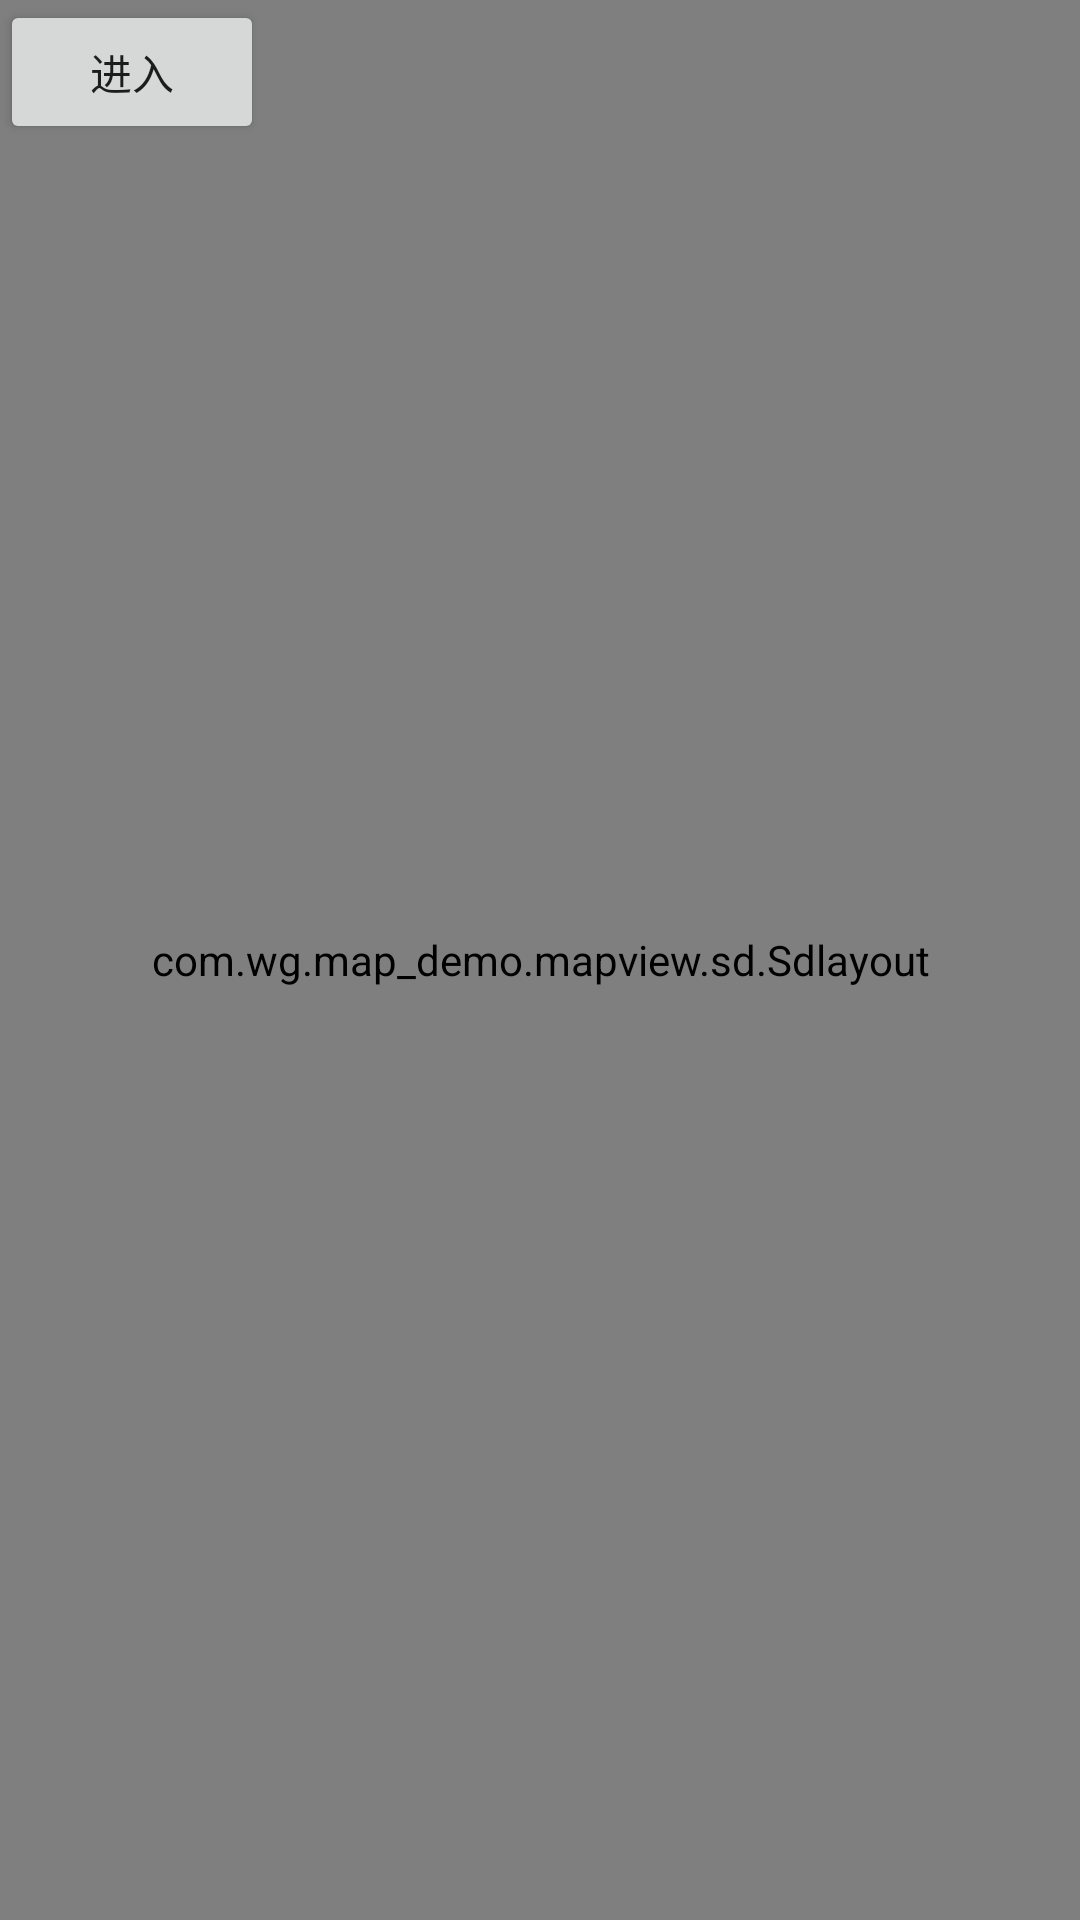

This screen was rendered from an Android layout file. Write that file and the resources it references.
<!-- AndroidManifest.xml: application theme Theme.Map_demo -->
<!-- res/layout/home_fragment.xml -->
<?xml version="1.0" encoding="utf-8"?>
<layout>
    <data>
  <variable
      name="click"
      type="android.view.View.OnClickListener" />
    </data>
    <FrameLayout xmlns:android="http://schemas.android.com/apk/res/android"
        android:layout_width="match_parent"
        android:layout_height="match_parent">

        <com.wg.map_demo.mapview.sd.Sdlayout
            android:id="@+id/home_sd_layout"
            android:layout_width="match_parent"
            android:layout_height="match_parent" />

        <Button
            android:id="@+id/entry_btn"
            android:layout_width="wrap_content"
            android:layout_height="wrap_content"
            android:text="进入" />
    </FrameLayout>
</layout>
<!-- resources referenced by this layout -->
<resources>
  <style name="Theme.Map_demo" parent="Theme.MaterialComponents.Light.NoActionBar">
          
          <item name="colorPrimary">@color/purple_500</item>
          <item name="colorPrimaryVariant">@color/purple_700</item>
          <item name="colorOnPrimary">@color/white</item>
          
          <item name="colorSecondary">@color/teal_200</item>
          <item name="colorSecondaryVariant">@color/teal_700</item>
          <item name="colorOnSecondary">@color/black</item>
          
          <item name="android:statusBarColor" tools:targetApi="l">?attr/colorPrimaryVariant</item>
          
          <item name="android:windowFullscreen">false</item>
          <item name="android:windowTranslucentStatus">true</item>
      </style>
  <!-- not gathered from this repository: default colours our renderer supplied (Android Studio template values) -->
  <color name="purple_500">#FF6200EE</color>
  <color name="purple_700">#FF3700B3</color>
  <color name="teal_200">#FF03DAC5</color>
  <color name="teal_700">#FF018786</color>
  <color name="black">#FF000000</color>
  <color name="white">#FFFFFFFF</color>
</resources>
